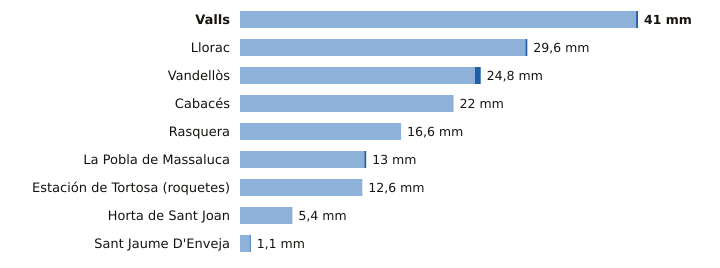

The data file committed next to this chart (first rows):
estacion, provincia, indicativo, mm_6_dias_anteriores, mm_hoy, mm_7_dias, horas_de_hoy
Valls, Tarragona, 0034X, 40.8, 0.2, 41.0, 15
Llorac, Tarragona, 9726E, 29.4, 0.2, 29.6, 15
Vandellòs, Tarragona, 0002I, 24.2, 0.6, 24.8, 15
Cabacés, Tarragona, 9961X, 22.0, 0.0, 22.0, 14
Rasquera, Tarragona, 9975X, 16.6, 0.0, 16.6, 13
La Pobla de Massaluca, Tarragona, 9947X, 12.8, 0.2, 13.0, 14
Estación de Tortosa (roquetes), Tarragona, 9981A, 12.6, 0.0, 12.6, 15
Horta de Sant Joan, Tarragona, 9946X, 5.4, 0.0, 5.4, 14
Sant Jaume D'Enveja, Tarragona, 9987P, 1.0, 0.1, 1.1, 15
